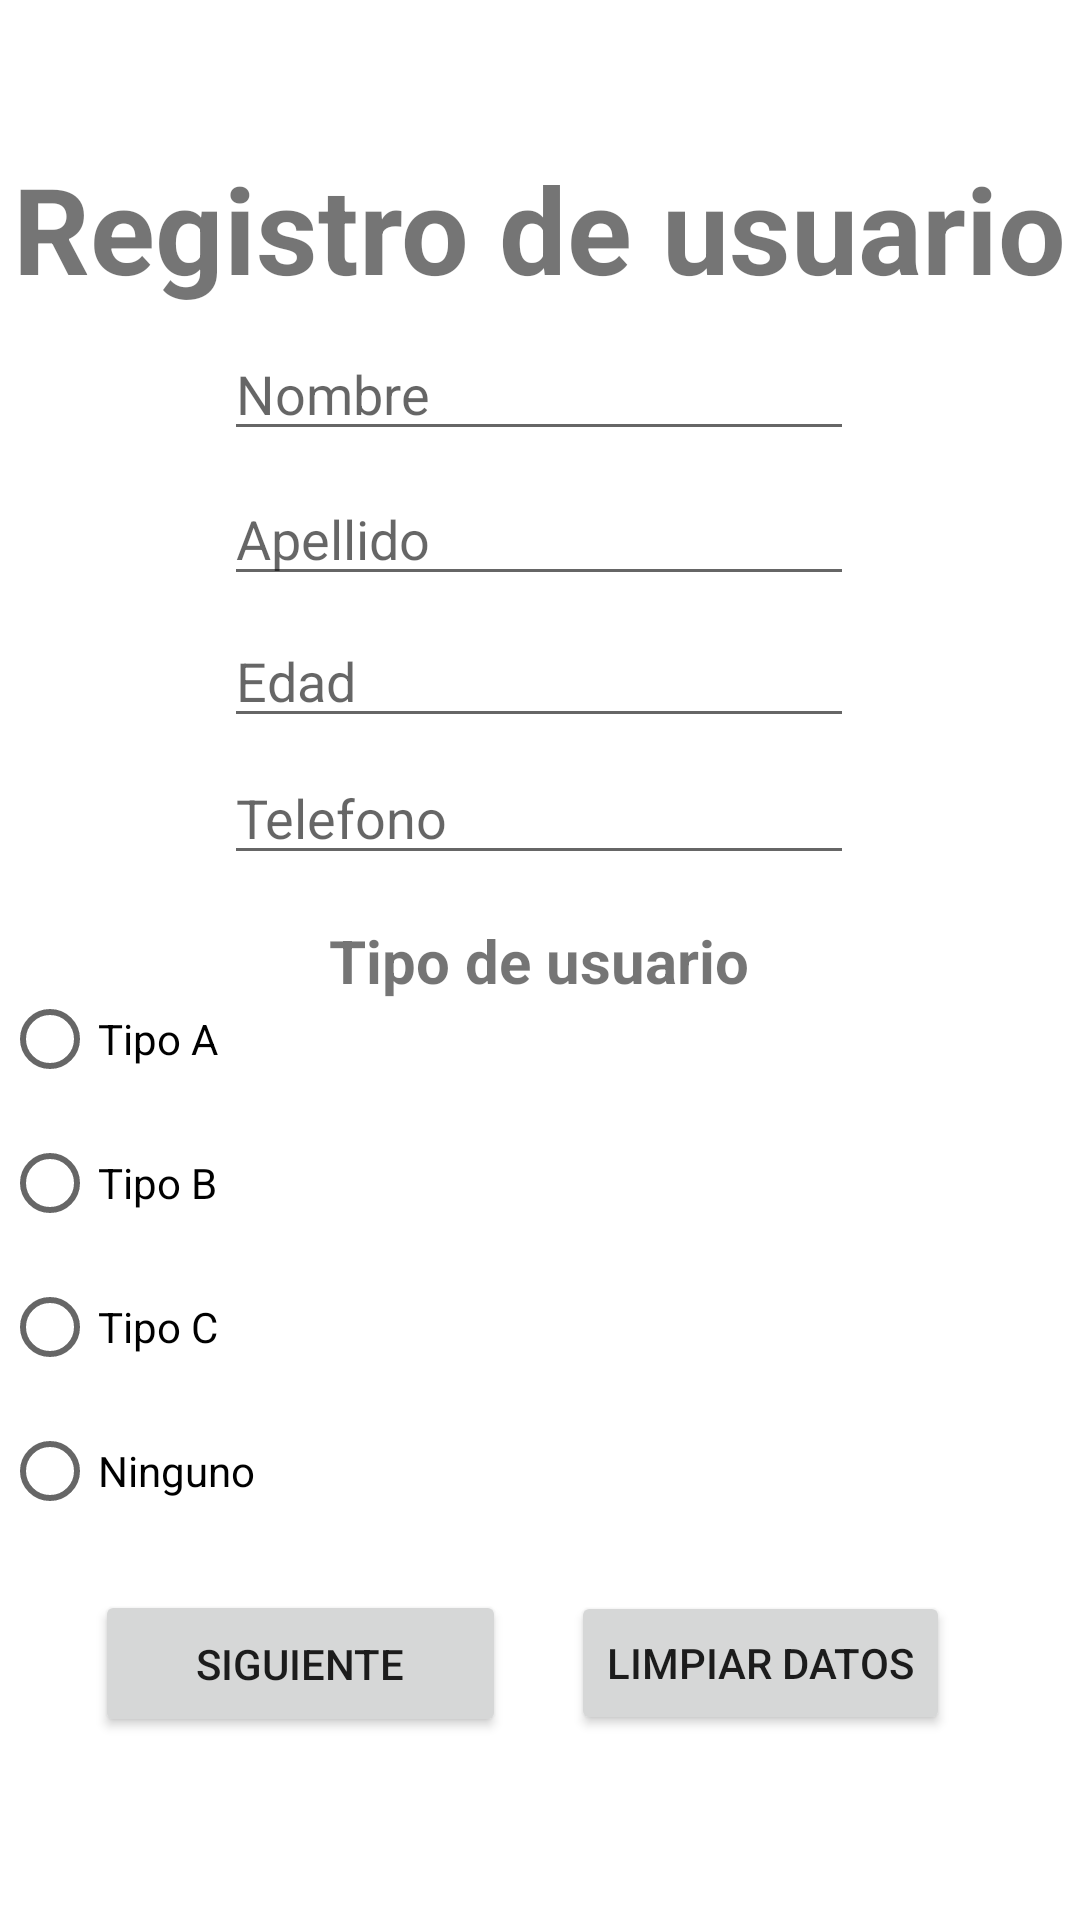

Here is an Android app screen rendered from its layout file. Give the layout XML and the strings, colors and styles it references.
<!-- AndroidManifest.xml: application theme Theme.CasoEstudioComponentes -->
<!-- res/layout/activity_registro.xml -->
<?xml version="1.0" encoding="utf-8"?>
<androidx.constraintlayout.widget.ConstraintLayout xmlns:android="http://schemas.android.com/apk/res/android"
    xmlns:app="http://schemas.android.com/apk/res-auto"
    xmlns:tools="http://schemas.android.com/tools"
    android:layout_width="match_parent"
    android:layout_height="match_parent"
    tools:context=".Registro">

    <TextView
        android:id="@+id/textView2"
        android:layout_width="wrap_content"
        android:layout_height="wrap_content"
        android:text="Registro de usuario"
        android:textSize="40sp"
        android:textStyle="bold"
        app:layout_constraintBottom_toBottomOf="parent"
        app:layout_constraintEnd_toEndOf="parent"
        app:layout_constraintHorizontal_bias="0.498"
        app:layout_constraintStart_toStartOf="parent"
        app:layout_constraintTop_toTopOf="parent"
        app:layout_constraintVertical_bias="0.084" />

    <TextView
        android:id="@+id/textView5"
        android:layout_width="wrap_content"
        android:layout_height="wrap_content"
        android:text="Tipo de usuario"
        android:textSize="20sp"
        android:textStyle="bold"
        app:layout_constraintBottom_toBottomOf="parent"
        app:layout_constraintEnd_toEndOf="parent"
        app:layout_constraintHorizontal_bias="0.498"
        app:layout_constraintStart_toStartOf="parent"
        app:layout_constraintTop_toTopOf="parent" />

    <EditText
        android:id="@+id/nombreUsuario"
        android:layout_width="wrap_content"
        android:layout_height="wrap_content"
        android:ems="10"
        android:inputType="textPersonName"
        android:hint="Nombre"
        app:layout_constraintBottom_toBottomOf="parent"
        app:layout_constraintEnd_toEndOf="parent"
        app:layout_constraintHorizontal_bias="0.497"
        app:layout_constraintStart_toStartOf="parent"
        app:layout_constraintTop_toTopOf="parent"
        app:layout_constraintVertical_bias="0.182" />

    <EditText
        android:id="@+id/telefonoUsuario"
        android:layout_width="wrap_content"
        android:layout_height="wrap_content"
        android:ems="10"
        android:inputType="number"
        android:hint="Telefono"
        app:layout_constraintBottom_toBottomOf="parent"
        app:layout_constraintEnd_toEndOf="parent"
        app:layout_constraintHorizontal_bias="0.497"
        app:layout_constraintStart_toStartOf="parent"
        app:layout_constraintTop_toTopOf="parent"
        app:layout_constraintVertical_bias="0.418" />

    <EditText
        android:id="@+id/edadUsuario"
        android:layout_width="wrap_content"
        android:layout_height="wrap_content"
        android:ems="10"
        android:inputType="number"
        android:hint="Edad"
        app:layout_constraintBottom_toBottomOf="parent"
        app:layout_constraintEnd_toEndOf="parent"
        app:layout_constraintHorizontal_bias="0.497"
        app:layout_constraintStart_toStartOf="parent"
        app:layout_constraintTop_toTopOf="parent"
        app:layout_constraintVertical_bias="0.342" />

    <EditText
        android:id="@+id/apellidoUsuario"
        android:layout_width="wrap_content"
        android:layout_height="wrap_content"
        android:ems="10"
        android:inputType="textPersonName"
        android:hint="Apellido"
        app:layout_constraintBottom_toBottomOf="parent"
        app:layout_constraintEnd_toEndOf="parent"
        app:layout_constraintHorizontal_bias="0.497"
        app:layout_constraintStart_toStartOf="parent"
        app:layout_constraintTop_toTopOf="parent"
        app:layout_constraintVertical_bias="0.263" />

    <RadioGroup
        android:layout_width="355dp"
        android:layout_height="201dp"
        app:layout_constraintBottom_toBottomOf="parent"
        app:layout_constraintEnd_toEndOf="parent"
        app:layout_constraintHorizontal_bias="0.149"
        app:layout_constraintStart_toStartOf="parent"
        app:layout_constraintTop_toTopOf="parent"
        app:layout_constraintVertical_bias="0.734">

        <RadioButton
            android:id="@+id/tipoA"
            android:layout_width="match_parent"
            android:layout_height="wrap_content"
            android:text="Tipo A" />

        <RadioButton
            android:id="@+id/tipoB"
            android:layout_width="match_parent"
            android:layout_height="wrap_content"
            android:text="Tipo B" />

        <RadioButton
            android:id="@+id/tipoC"
            android:layout_width="match_parent"
            android:layout_height="wrap_content"
            android:text="Tipo C" />

        <RadioButton
            android:id="@+id/tipoNinguno"
            android:layout_width="match_parent"
            android:layout_height="wrap_content"
            android:text="Ninguno" />
    </RadioGroup>

    <Button
        android:id="@+id/btnlimpiarRegistro"
        android:layout_width="wrap_content"
        android:layout_height="wrap_content"
        android:text="Limpiar Datos"
        app:layout_constraintBottom_toBottomOf="parent"
        app:layout_constraintEnd_toEndOf="parent"
        app:layout_constraintHorizontal_bias="0.815"
        app:layout_constraintStart_toStartOf="parent"
        app:layout_constraintTop_toTopOf="parent"
        app:layout_constraintVertical_bias="0.896" />

    <Button
        android:id="@+id/btnSiguiente"
        android:layout_width="137dp"
        android:layout_height="49dp"
        android:text="Siguiente"
        app:layout_constraintBottom_toBottomOf="parent"
        app:layout_constraintEnd_toEndOf="parent"
        app:layout_constraintHorizontal_bias="0.142"
        app:layout_constraintStart_toStartOf="parent"
        app:layout_constraintTop_toTopOf="parent"
        app:layout_constraintVertical_bias="0.897" />

</androidx.constraintlayout.widget.ConstraintLayout>
<!-- resources referenced by this layout -->
<resources>
  <style name="Theme.CasoEstudioComponentes" parent="Theme.MaterialComponents.DayNight.DarkActionBar">
          
          <item name="colorPrimary">@color/purple_500</item>
          <item name="colorPrimaryVariant">@color/purple_700</item>
          <item name="colorOnPrimary">@color/white</item>
          
          <item name="colorSecondary">@color/teal_200</item>
          <item name="colorSecondaryVariant">@color/teal_700</item>
          <item name="colorOnSecondary">@color/black</item>
          
          <item name="android:statusBarColor">?attr/colorPrimaryVariant</item>
          
      </style>
  <!-- not gathered from this repository: default colours our renderer supplied (Android Studio template values) -->
  <color name="purple_500">#FF6200EE</color>
  <color name="purple_700">#FF3700B3</color>
  <color name="teal_200">#FF03DAC5</color>
  <color name="teal_700">#FF018786</color>
  <color name="black">#FF000000</color>
  <color name="white">#FFFFFFFF</color>
</resources>
